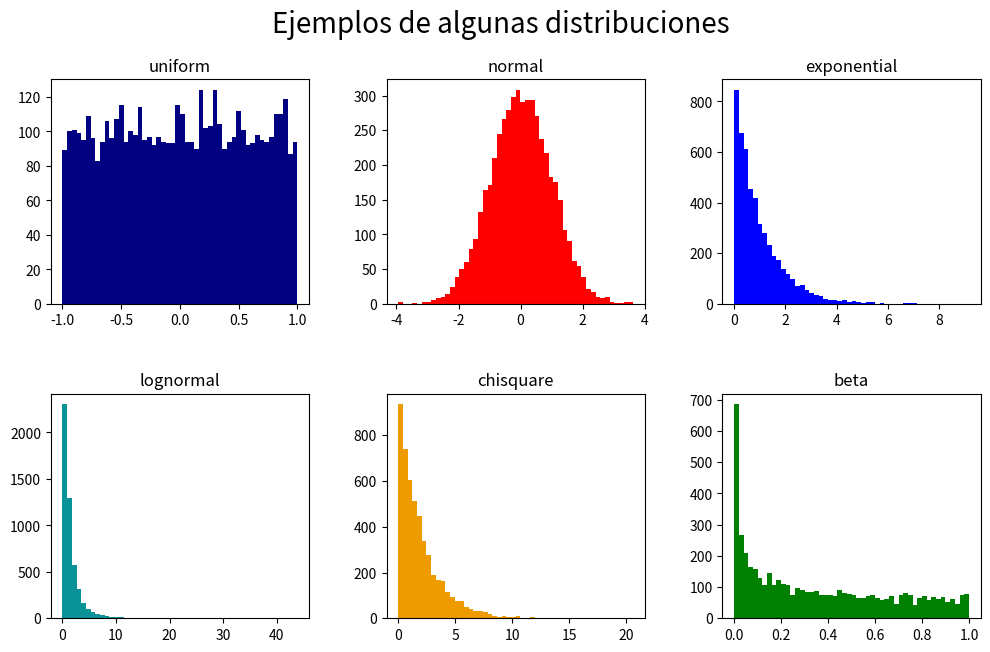
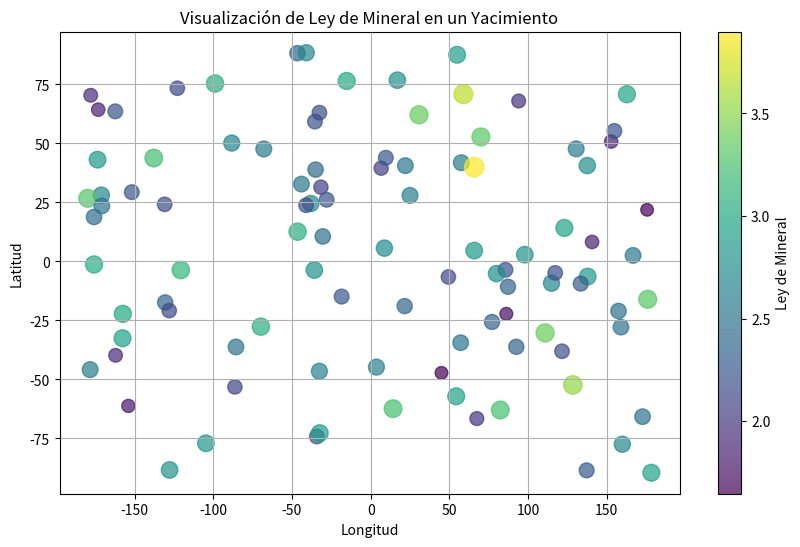
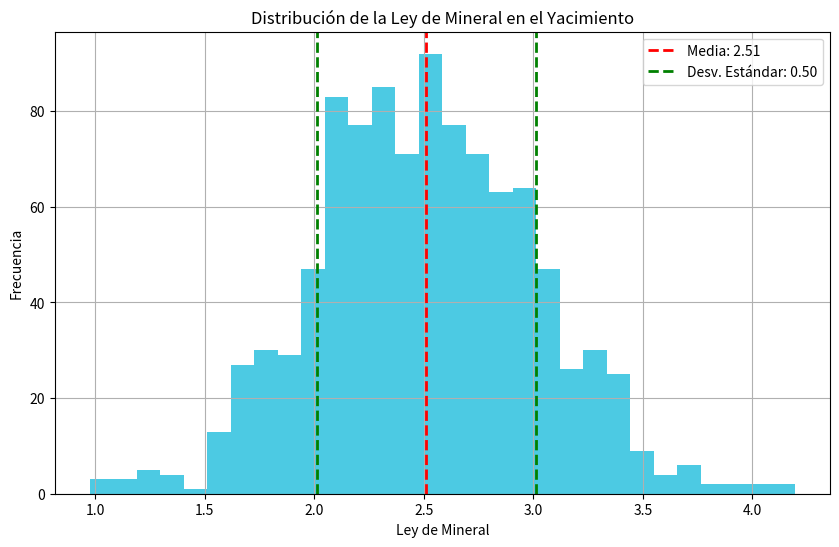

Python code for these plots, in order:
"""
Created on Thu Jun 15 12:41:41 2023
@author: Rsoriano
"""
import numpy as np
import matplotlib.colors
import matplotlib.pyplot as plt

seed = 50
rand_state = 100
color_map = plt.cm.get_cmap('viridis')
rand = np.random.RandomState(seed) 
dist_list = ['uniform','normal','exponential','lognormal','chisquare','beta']
param_list = ['-1,1','0,1','1','0,1','2','0.5,0.9']
colors_list = ['navy','red','blue','#0a9396','#ee9b00','green']

fig, ax = plt.subplots(nrows=2, ncols=3, figsize=(12, 7))
plt_ind_list = np.arange(6) + 231

for dist, plt_ind, param, colors in zip(dist_list, plt_ind_list, param_list, colors_list):
    x = eval('rand.' + dist + '(' + param + ', 5000)')

    plt.subplot(plt_ind)
    plt.hist(x, bins=50, color=colors)
    plt.title(dist)     

fig.subplots_adjust(hspace=0.4, wspace=.3)
plt.suptitle('Ejemplos de algunas distribuciones', fontsize=20)
plt.show()

#%%%
def generar_datos(media, desviacion_estandar, tamaño_muestra):

    datos_minerales = np.random.normal(media, desviacion_estandar, tamaño_muestra)
    return datos_minerales

def simular_muestreo_y_analisis(ley_mineral_real, error_muestreo, error_analisis):

    muestras_muestreadas = ley_mineral_real + np.random.normal(0, error_muestreo, len(ley_mineral_real))
    resultados_analisis = muestras_muestreadas + np.random.normal(0, error_analisis, len(ley_mineral_real))
    return resultados_analisis

# Ejemplo de uso:
ley_mineral_real = generar_datos(2.5, 0.5, 1000)  # Datos reales de ley de mineral
error_muestreo = 0.1  # Error de muestreo
error_analisis = 0.05  # Error de análisis

resultados_simulados = simular_muestreo_y_analisis(ley_mineral_real, error_muestreo, error_analisis)

# Imprime algunos valores simulados después del muestreo y análisis.
print("Datos simulados después del muestreo y análisis:")
print(resultados_simulados[:10])  # Imprime los primeros 10 valores simulados.

# Datos simulados de coordenadas geoespaciales (latitud y longitud)
latitud = np.random.uniform(-90, 90, 100)  # Cambia el rango según tus datos reales
longitud = np.random.uniform(-180, 180, 100)  # Cambia el rango según tus datos reales

# Datos simulados de ley de mineral
ley_mineral = generar_datos(2.5, 0.5, 100)  # Utiliza tu función de generación de datos

# Visualización en un gráfico de dispersión geoespacial
plt.figure(figsize=(10, 6))
plt.scatter(longitud, latitud, c=ley_mineral, cmap='viridis', s=ley_mineral * 50, alpha=0.7)
plt.colorbar(label='Ley de Mineral')
plt.xlabel('Longitud')
plt.ylabel('Latitud')
plt.title('Visualización de Ley de Mineral en un Yacimiento')
plt.grid(True)
plt.show()

#%%%
# Datos simulados de ley de mineral
ley_mineral = generar_datos(2.5, 0.5, 1000)  # Utiliza tu función de generación de datos

# Cálculo de estadísticas descriptivas
media = np.mean(ley_mineral)
desviacion_estandar = np.std(ley_mineral)

# Creación de histograma
plt.figure(figsize=(10, 6))
plt.hist(ley_mineral, bins=30, color='#00b4d8', alpha=0.7)
plt.xlabel('Ley de Mineral')
plt.ylabel('Frecuencia')
plt.title('Distribución de la Ley de Mineral en el Yacimiento')
plt.axvline(media, color='red', linestyle='dashed', linewidth=2, label=f'Media: {media:.2f}')
plt.axvline(media + desviacion_estandar, color='green', linestyle='dashed', linewidth=2, label=f'Desv. Estándar: {desviacion_estandar:.2f}')
plt.axvline(media - desviacion_estandar, color='green', linestyle='dashed', linewidth=2)
plt.legend()
plt.grid(True)
plt.show()

# Imprime estadísticas
print(f"Media: {media:.2f}")
print(f"Desviación Estándar: {desviacion_estandar:.2f}")





